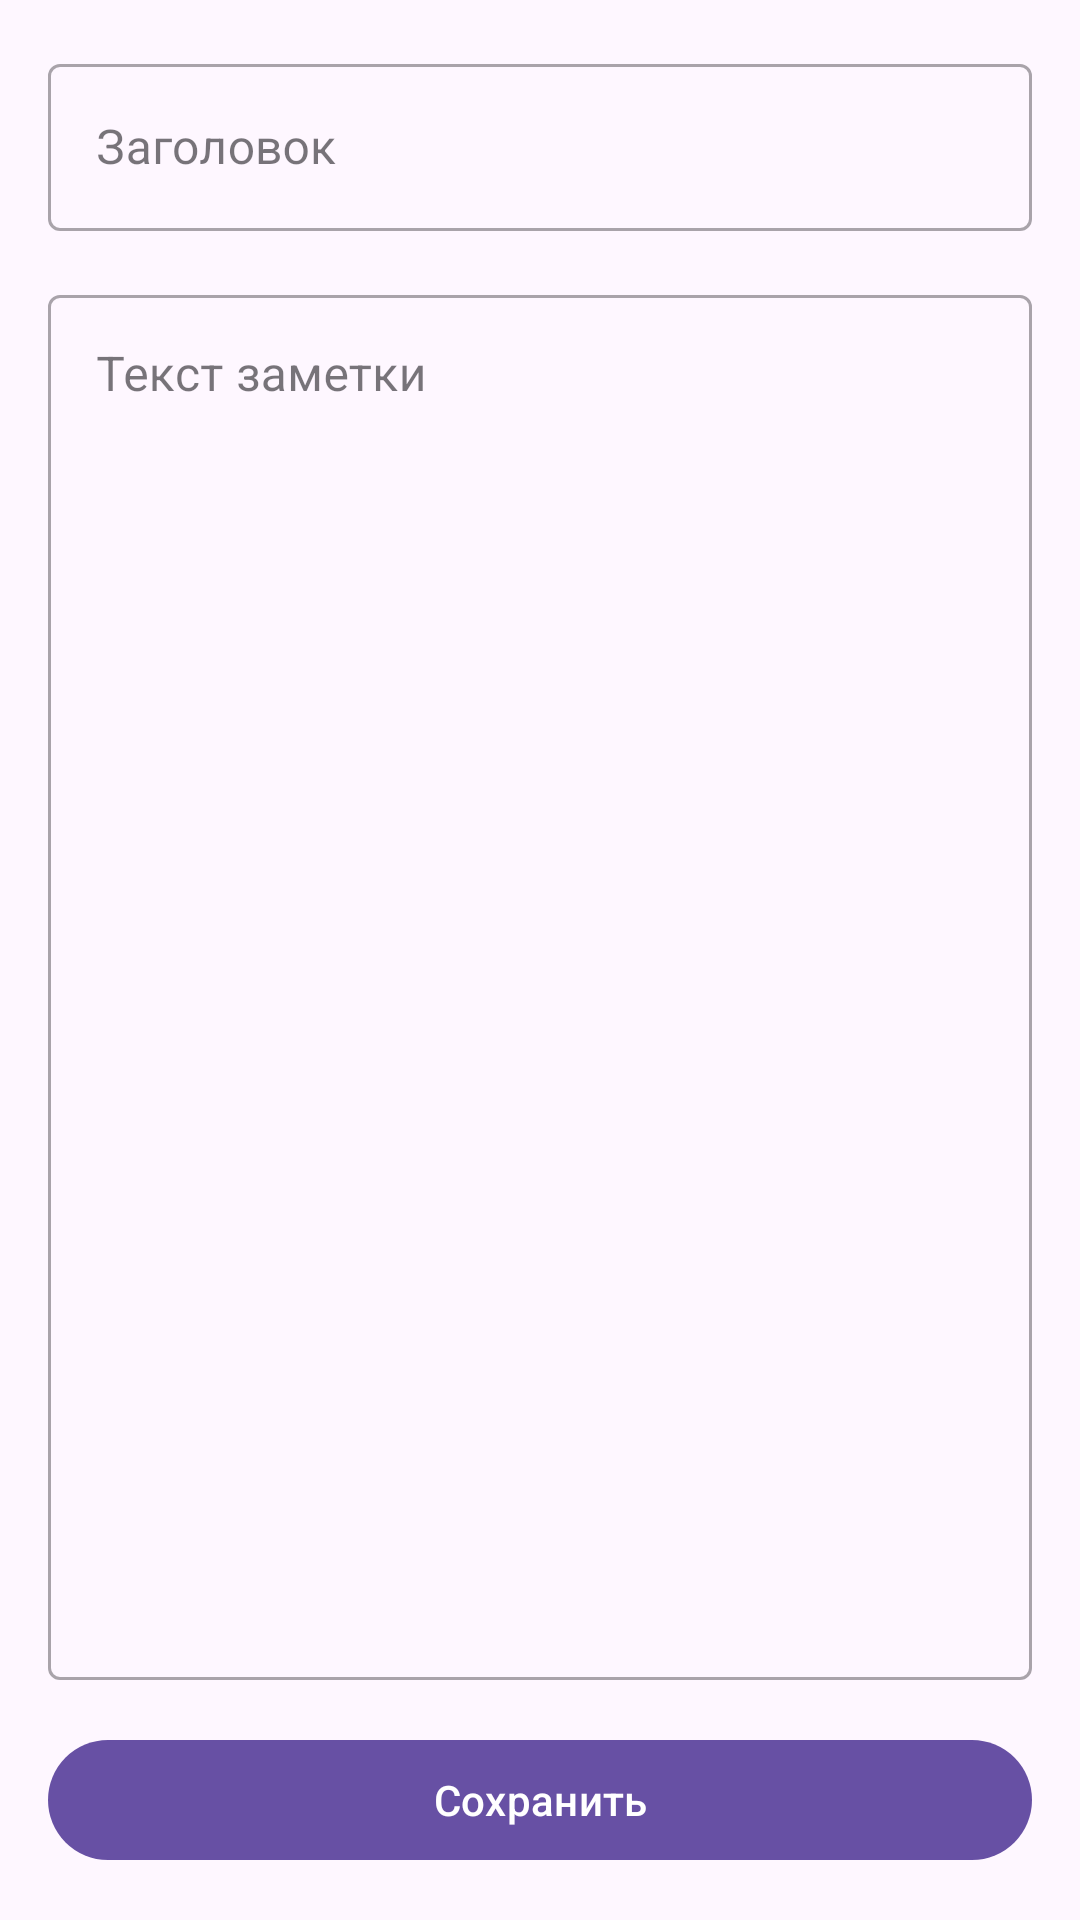

This screen was rendered from an Android layout file. Write that file and the resources it references.
<!-- AndroidManifest.xml: application theme Theme.MultiTOOL -->
<!-- res/layout/input_fields.xml -->
<LinearLayout
    xmlns:android="http://schemas.android.com/apk/res/android"
    xmlns:app="http://schemas.android.com/apk/res-auto"
    android:layout_width="match_parent"
    android:layout_height="match_parent"
    android:orientation="vertical"
    android:padding="16dp">

    <com.google.android.material.textfield.TextInputLayout
        android:layout_width="match_parent"
        android:layout_height="wrap_content"
        android:hint="Заголовок"
        style="@style/Widget.MaterialComponents.TextInputLayout.OutlinedBox">

        <com.google.android.material.textfield.TextInputEditText
            android:id="@+id/et_title"
            android:layout_width="match_parent"
            android:layout_height="wrap_content" />
    </com.google.android.material.textfield.TextInputLayout>

    <com.google.android.material.textfield.TextInputLayout
        android:layout_width="match_parent"
        android:layout_height="0dp"
        android:layout_weight="1"
        android:layout_marginTop="16dp"
        android:hint="Текст заметки"
        style="@style/Widget.MaterialComponents.TextInputLayout.OutlinedBox">

        <com.google.android.material.textfield.TextInputEditText
            android:id="@+id/et_content"
            android:layout_width="match_parent"
            android:layout_height="match_parent"
            android:gravity="top" />
    </com.google.android.material.textfield.TextInputLayout>

    <com.google.android.material.button.MaterialButton
        android:id="@+id/btn_save"
        android:layout_width="match_parent"
        android:layout_height="wrap_content"
        android:layout_marginTop="16dp"
        android:text="Сохранить" />
</LinearLayout>
<!-- resources referenced by this layout -->
<resources>
  <style name="Theme.MultiTOOL" parent="Base.Theme.MultiTOOL" />
  <style name="Base.Theme.MultiTOOL" parent="Theme.Material3.DayNight.NoActionBar">
          
          
      </style>
</resources>
